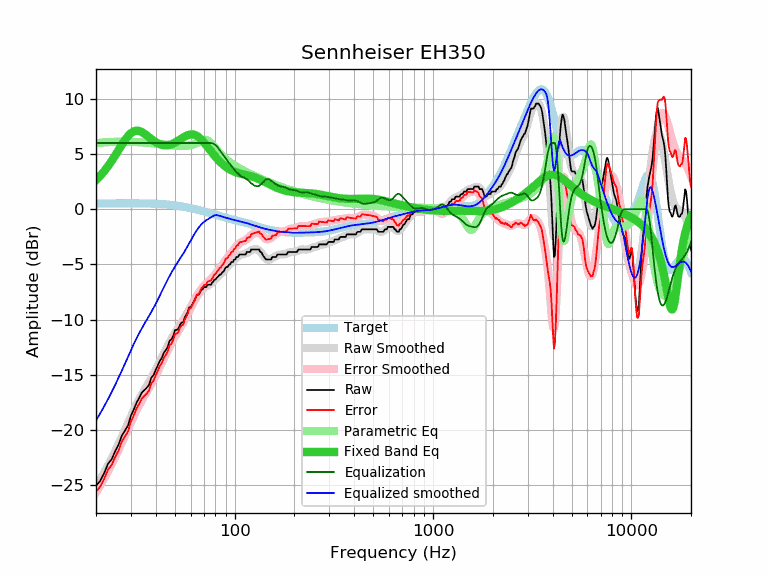

The table this chart was drawn from, first rows:
frequency, raw, error, smoothed, error_smoothed, equalization, parametric_eq, equalized_raw, equalized_smoothed, target
20, -25.07, -25.59, -25.15, -25.67, 6.00, 2.65, -19.07, -19.15, 0.52
21, -24.62, -25.14, -24.50, -25.03, 6.00, 3.03, -18.62, -18.50, 0.52
22, -23.91, -24.43, -23.86, -24.38, 6.00, 3.45, -17.91, -17.86, 0.52
23, -23.07, -23.60, -23.21, -23.74, 6.00, 3.90, -17.07, -17.21, 0.53
24, -22.65, -23.18, -22.56, -23.09, 6.00, 4.38, -16.65, -16.56, 0.53
25, -21.92, -22.45, -21.92, -22.45, 6.00, 4.87, -15.92, -15.92, 0.53
26, -21.34, -21.87, -21.27, -21.80, 6.00, 5.37, -15.34, -15.27, 0.53
27, -20.51, -21.04, -20.62, -21.16, 6.00, 5.84, -14.51, -14.62, 0.53
28, -20.06, -20.59, -19.99, -20.52, 6.00, 6.27, -14.06, -13.99, 0.53
29, -19.60, -20.13, -19.37, -19.90, 6.00, 6.63, -13.60, -13.37, 0.53
30, -18.71, -19.24, -18.78, -19.31, 6.00, 6.90, -12.71, -12.78, 0.53
31, -18.16, -18.69, -18.22, -18.76, 6.00, 7.06, -12.16, -12.22, 0.53
32, -17.55, -18.08, -17.71, -18.24, 6.00, 7.12, -11.55, -11.71, 0.53
33, -17.11, -17.64, -17.24, -17.77, 6.00, 7.10, -11.11, -11.24, 0.53
34, -16.64, -17.17, -16.81, -17.34, 6.00, 7.00, -10.64, -10.81, 0.53
35, -16.41, -16.93, -16.42, -16.94, 6.00, 6.86, -10.41, -10.42, 0.52
36, -16.19, -16.71, -16.04, -16.56, 6.00, 6.69, -10.19, -10.04, 0.52
37, -15.93, -16.44, -15.68, -16.19, 6.00, 6.52, -9.93, -9.68, 0.51
38, -15.27, -15.78, -15.31, -15.82, 6.00, 6.36, -9.27, -9.31, 0.51
39, -15.04, -15.54, -14.95, -15.45, 6.00, 6.21, -9.04, -8.95, 0.50
40, -14.56, -15.05, -14.57, -15.06, 6.00, 6.08, -8.56, -8.57, 0.49
41, -14.13, -14.61, -14.19, -14.67, 6.00, 5.97, -8.13, -8.19, 0.48
42, -13.73, -14.20, -13.80, -14.28, 6.00, 5.89, -7.73, -7.80, 0.47
43, -13.45, -13.91, -13.42, -13.89, 6.00, 5.83, -7.45, -7.42, 0.46
44, -12.99, -13.44, -13.06, -13.50, 6.00, 5.80, -6.99, -7.06, 0.45
45, -12.76, -13.20, -12.70, -13.13, 6.00, 5.79, -6.76, -6.70, 0.44
46, -12.47, -12.89, -12.36, -12.78, 6.00, 5.81, -6.47, -6.36, 0.42
47, -11.91, -12.31, -12.04, -12.44, 6.00, 5.84, -5.91, -6.04, 0.40
48, -11.81, -12.20, -11.74, -12.13, 6.00, 5.89, -5.81, -5.74, 0.39
49, -11.49, -11.86, -11.46, -11.83, 6.00, 5.96, -5.49, -5.46, 0.37
50, -10.96, -11.31, -11.20, -11.55, 6.00, 6.03, -4.96, -5.20, 0.35
51, -10.94, -11.27, -10.96, -11.28, 6.00, 6.12, -4.94, -4.96, 0.33
52, -10.84, -11.14, -10.73, -11.03, 6.00, 6.21, -4.84, -4.73, 0.30
53, -10.48, -10.76, -10.50, -10.78, 6.00, 6.31, -4.48, -4.50, 0.28
54, -10.26, -10.52, -10.28, -10.53, 6.00, 6.41, -4.26, -4.28, 0.26
55, -10.26, -10.49, -10.05, -10.28, 6.00, 6.50, -4.26, -4.05, 0.23
56, -9.80, -10.01, -9.81, -10.02, 6.00, 6.58, -3.80, -3.81, 0.21
57, -9.57, -9.75, -9.57, -9.75, 6.00, 6.65, -3.57, -3.57, 0.18
58, -9.33, -9.48, -9.32, -9.48, 6.00, 6.71, -3.33, -3.32, 0.15
59, -8.89, -9.01, -9.08, -9.20, 6.00, 6.75, -2.89, -3.08, 0.12
60, -8.89, -8.99, -8.84, -8.94, 6.00, 6.78, -2.89, -2.84, 0.10
61, -8.66, -8.73, -8.61, -8.68, 6.00, 6.78, -2.66, -2.61, 0.07
62, -8.43, -8.47, -8.39, -8.43, 6.00, 6.77, -2.43, -2.39, 0.04
63, -8.21, -8.22, -8.18, -8.19, 6.00, 6.73, -2.21, -2.18, 0.01
64, -7.88, -7.86, -7.99, -7.97, 6.00, 6.68, -1.88, -1.99, -0.02
65, -7.75, -7.70, -7.81, -7.76, 6.00, 6.61, -1.75, -1.81, -0.05
66, -7.75, -7.67, -7.64, -7.57, 6.00, 6.52, -1.75, -1.64, -0.08
67, -7.52, -7.41, -7.49, -7.39, 6.00, 6.42, -1.52, -1.49, -0.11
68, -7.29, -7.15, -7.36, -7.23, 6.00, 6.31, -1.29, -1.36, -0.14
69, -7.27, -7.10, -7.25, -7.08, 6.00, 6.18, -1.27, -1.25, -0.17
70, -7.07, -6.87, -7.15, -6.95, 6.00, 6.06, -1.07, -1.15, -0.20
71, -7.07, -6.84, -7.07, -6.84, 6.00, 5.92, -1.07, -1.07, -0.23
72, -7.06, -6.80, -6.99, -6.74, 6.00, 5.79, -1.06, -0.99, -0.26
73, -6.84, -6.55, -6.93, -6.64, 6.00, 5.65, -0.84, -0.93, -0.29
74, -6.84, -6.53, -6.86, -6.55, 6.00, 5.51, -0.84, -0.86, -0.31
75, -6.84, -6.50, -6.79, -6.45, 6.00, 5.38, -0.84, -0.79, -0.34
76, -6.84, -6.47, -6.72, -6.35, 6.00, 5.24, -0.84, -0.72, -0.37
77, -6.66, -6.26, -6.64, -6.24, 5.98, 5.11, -0.68, -0.66, -0.40
78, -6.55, -6.12, -6.55, -6.12, 5.95, 4.99, -0.60, -0.60, -0.43
79, -6.38, -5.92, -6.46, -5.99, 5.89, 4.86, -0.49, -0.56, -0.46
... 553 more rows
